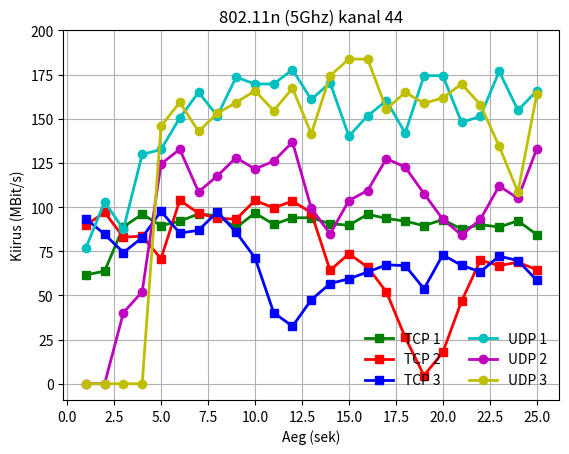

Write the Python code that produced this figure.
# -*- coding: utf-8 -*-
import matplotlib.pyplot as plt
import numpy as np

plt.ylabel("Kiirus (MBit/s)")
plt.xlabel("Aeg (sek)")
t = np.arange(1, 26, 1)
plt.plot(t, [61.538, 63.767, 88.801, 95.945, 89.522, 91.947, 96.141, 95.027, 88.343, 96.666, 90.178, 93.913, 93.979, 90.571, 89.719, 95.879, 93.585, 92.013, 89.457, 92.930, 87.491, 90.046, 88.670, 92.209, 84.410], 'gs-', label='TCP 1', linewidth=2)
plt.plot(t, [89.719, 96.993, 82.969, 83.493, 70.779, 103.875, 96.469, 93.716, 93.127, 103.743, 99.549, 103.350, 96.797, 64.160, 73.597, 65.995,51.970, 26.214, 4.653, 17.760, 46.727, 69.927, 66.847, 68.747, 64.553], 'rs-', label='TCP 2', linewidth=2)
plt.plot(t, [93.389, 84.607, 74.252, 82.706, 97.649, 85.262, 86.835, 97.321, 85.721, 71.369, 40.239, 32.506, 47.514, 56.689, 59.376, 63.242, 67.305, 66.847, 53.740, 72.942, 66.978, 63.373, 72.221, 69.730, 58.524], 'bs-', label='TCP 3', linewidth=2)
plt.plot(t, [76.758, 102.888, 87.412, 129.819, 132.582, 150.434, 164.958, 151.669, 173.531, 169.662, 169.650, 177.764, 160.889, 170.344, 140.191, 151.610, 160.183, 141.920, 174.366, 174.377, 147.906, 151.316, 176.812, 154.797, 165.757], 'co-', label='UDP 1', linewidth=2)
plt.plot(t, [0.011, 0, 40.243, 52.097,124.397, 132.700, 108.604, 117.659, 127.925, 121.551, 125.938, 136.816, 99.301, 84.801, 103.653, 109.368, 127.443, 122.598, 107.580, 93.080, 84.166, 93.022, 111.955, 104.923, 132.876], 'mo-', label='UDP 2', linewidth=2)
plt.plot(t, [0.011, 0, 0, 0, 145.706, 159.289, 142.790, 153.092, 159.125, 165.828, 154.538, 167.251, 141.461, 174.342, 183.750, 183.750, 155.526, 164.946, 158.713, 161.794, 169.662, 157.925, 134.405, 108.510, 163.723], 'yo-', label='UDP 3', linewidth=2)
plt.xticks(np.arange(0, max(t)+1, 2.5))
plt.yticks(np.arange(0, 205, 25))
plt.grid()
plt.title("802.11n (5Ghz) kanal 44")
plt.legend(ncol=2, fontsize='medium', frameon=False)
plt.show()